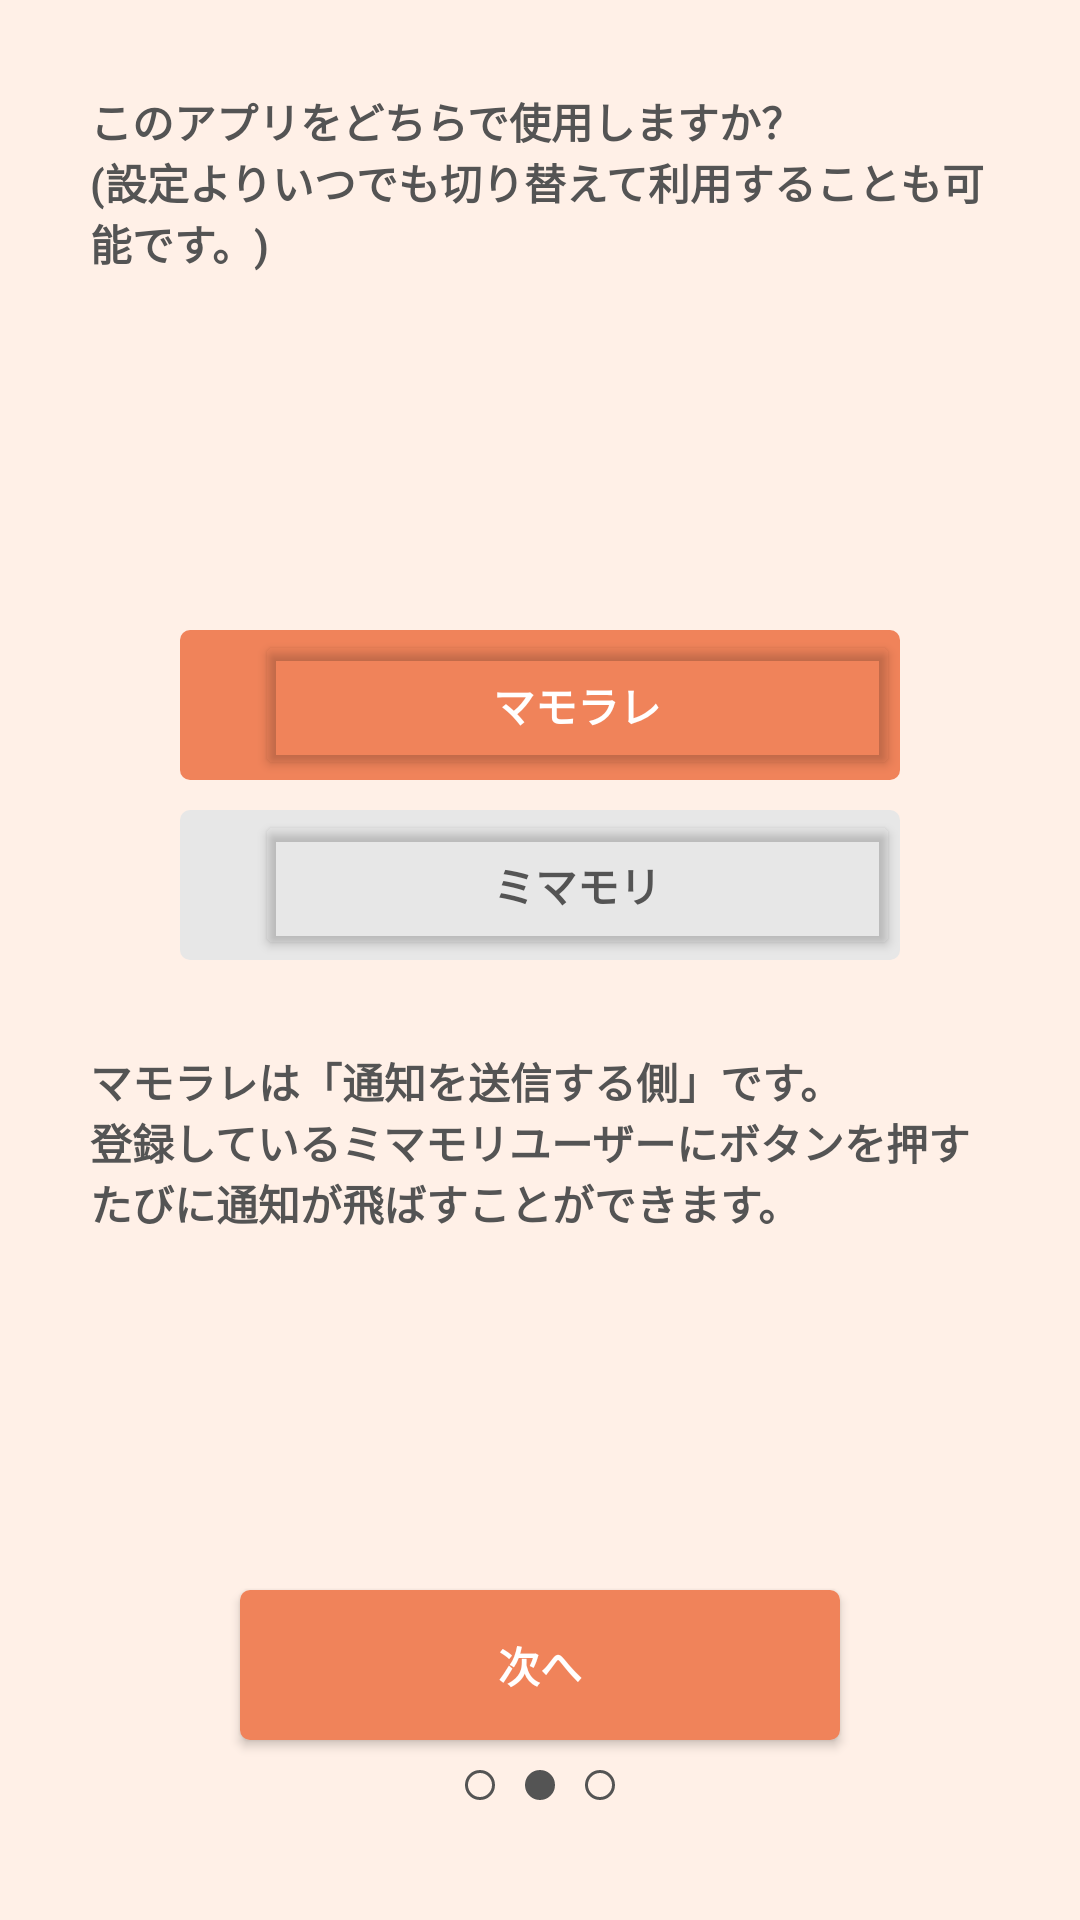

Here is an Android app screen rendered from its layout file. Give the layout XML and the strings, colors and styles it references.
<!-- AndroidManifest.xml: application theme Theme.Mimamori -->
<!-- res/layout/fragment_onboarding2.xml -->
<?xml version="1.0" encoding="utf-8"?>
<androidx.constraintlayout.widget.ConstraintLayout
    xmlns:android="http://schemas.android.com/apk/res/android"
    xmlns:tools="http://schemas.android.com/tools"
    xmlns:app="http://schemas.android.com/apk/res-auto"
    android:id="@+id/frameLayout2"
    android:layout_width="match_parent"
    android:layout_height="match_parent"
    android:background="@color/ex_foundation"
    android:clickable="true"
    tools:context=".View.Onboarding.Onboarding2Fragment">

    <LinearLayout
        android:layout_width="match_parent"
        android:layout_height="match_parent"
        android:orientation="vertical"
        android:layout_marginHorizontal="20dp"
        app:layout_constraintBottom_toBottomOf="parent"
        app:layout_constraintEnd_toEndOf="parent"
        app:layout_constraintStart_toStartOf="parent"
        app:layout_constraintTop_toTopOf="parent">


        <TextView
            android:layout_width="match_parent"
            android:layout_height="wrap_content"
            android:text="@string/onboarding2_msg"
            android:padding="10dp"
            android:layout_marginTop="20dp"
            android:background="@drawable/thema_msg_shape"
            android:textColor="@color/ex_text"
            android:textStyle="bold"/>

        <Space
            android:layout_width="match_parent"
            android:layout_height="wrap_content"
            android:layout_weight="1"/>

        <LinearLayout
            android:id="@+id/select_mamorare_layout"
            android:layout_width="match_parent"
            android:layout_height="wrap_content"
            android:layout_marginHorizontal="40dp"
            android:background="@drawable/thema_button_shape">

            <ImageView
                android:layout_width="15dp"
                android:layout_height="15dp"
                android:layout_marginLeft="10dp"
                android:background="@drawable/icon_circle"
                android:layout_gravity="center_vertical"/>

            <Button
                android:id="@+id/select_mamorare_button"
                android:layout_width="match_parent"
                android:layout_height="50dp"
                android:layout_gravity="center"
                android:backgroundTint="@color/clear"
                android:text="@string/mamorare"
                android:textColor="@color/white"
                android:textStyle="bold"
                app:backgroundTint="@null" />


        </LinearLayout>


        <Space
            android:layout_width="match_parent"
            android:layout_height="10dp" />

        <LinearLayout
            android:id="@+id/select_mimamori_layout"
            android:layout_width="match_parent"
            android:layout_height="wrap_content"
            android:layout_marginHorizontal="40dp"
            android:background="@drawable/thema_button_shape"
            android:backgroundTint="@color/ex_gray">

            <ImageView
                android:layout_width="15dp"
                android:layout_height="15dp"
                android:layout_marginLeft="10dp"
                android:background="@drawable/icon_circle"
                android:layout_gravity="center_vertical"/>

            <Button
                android:id="@+id/select_mimamori_button"
                android:layout_width="match_parent"
                android:layout_height="50dp"
                android:layout_gravity="center"
                android:backgroundTint="@color/clear"
                android:text="@string/mimamori"
                android:textColor="@color/ex_text"
                android:textStyle="bold"
                app:backgroundTint="@null" />


        </LinearLayout>


        <Space
            android:layout_width="match_parent"
            android:layout_height="20dp" />

        <TextView
            android:id="@+id/select_mode_desc"
            android:layout_width="match_parent"
            android:layout_height="wrap_content"
            android:text="@string/onboarding2_mamorare_msg"
            android:padding="10dp"
            android:background="@drawable/thema_msg_shape"
            android:textColor="@color/ex_text"
            android:textStyle="bold"/>

        <Space
            android:layout_width="match_parent"
            android:layout_height="wrap_content"
            android:layout_weight="1"/>


        <Button
            android:id="@+id/next_button"
            android:layout_width="200dp"
            android:layout_height="50dp"
            android:layout_gravity="center"
            android:background="@drawable/thema_button_shape"
            android:foregroundTint="@color/white"
            android:text="@string/onboarding_next"
            android:textColor="@color/white"
            android:textStyle="bold"
            app:backgroundTint="@null" />

        <LinearLayout
            android:layout_width="match_parent"
            android:layout_height="wrap_content"
            android:layout_marginVertical="10dp">

            <Space
                android:layout_width="match_parent"
                android:layout_height="wrap_content"
                android:layout_weight="1" />

            <ImageView
                android:layout_width="10dp"
                android:layout_height="10dp"
                android:src="@drawable/ex_circle_outline_shap" />

            <ImageView
                android:layout_width="10dp"
                android:layout_height="10dp"
                android:layout_marginHorizontal="10dp"
                android:src="@drawable/ex_circle_shap" />

            <ImageView
                android:layout_width="10dp"
                android:layout_height="10dp"
                android:src="@drawable/ex_circle_outline_shap" />

            <Space
                android:layout_width="match_parent"
                android:layout_height="wrap_content"
                android:layout_weight="1" />

        </LinearLayout>

        <Space
            android:layout_width="match_parent"
            android:layout_height="30dp" />

    </LinearLayout>


</androidx.constraintlayout.widget.ConstraintLayout>
<!-- resources referenced by this layout -->
<resources>
  <color name="clear">#00000000</color>
  <color name="ex_foundation">#FFF0E7</color>
  <color name="ex_gray">#E7E7E7</color>
  <color name="ex_text">#545454</color>
  <color name="white">#FFFFFFFF</color>
  <!-- drawable ex_circle_outline_shap (drawable) -->
  <?xml version="1.0" encoding="utf-8"?>
  <shape
      xmlns:android="http://schemas.android.com/apk/res/android"
      android:shape="oval">
      <stroke
          android:color="@color/ex_text"
          android:width="1dp" />
  </shape>
  <!-- drawable ex_circle_shap (drawable) -->
  <?xml version="1.0" encoding="utf-8"?>
  <shape
      xmlns:android="http://schemas.android.com/apk/res/android"
      android:shape="oval">
      <solid
          android:color="@color/ex_text" />
  </shape>
  <!-- drawable thema_button_shape (drawable) -->
  <?xml version="1.0" encoding="utf-8"?>
  <shape
      xmlns:android="http://schemas.android.com/apk/res/android"
      android:shape="rectangle">
      <solid
          android:color="@color/ex_thema" />
      <corners
          android:radius="10px" />
  </shape>
  <string name="mamorare">マモラレ</string>
  <string name="mimamori">ミマモリ</string>
  <string name="onboarding2_mamorare_msg">マモラレは「通知を送信する側」です。\n登録しているミマモリユーザーにボタンを押すたびに通知が飛ばすことができます。</string>
  <string name="onboarding2_msg">このアプリをどちらで使用しますか？\n(設定よりいつでも切り替えて利用することも可能です。)</string>
  <string name="onboarding_next">次へ</string>
  <style name="Theme.Mimamori" parent="Base.Theme.Mimamori">
          
          <item name="colorPrimary">@color/colorPrimary</item>
          
          <item name="colorPrimaryDark">@color/colorPrimaryDark</item>
          
          <item name="colorAccent">@color/colorAccent</item>
          
          <item name="android:textColorPrimary">@color/textColorPrimary</item>
          
          <item name="android:windowBackground">@color/windowBackground</item>
          
          <item name="android:navigationBarColor">@color/navigationBarColor</item>
      </style>
  <color name="ex_thema">#F0835A</color>
  <style name="Base.Theme.Mimamori" parent="Theme.Material3.DayNight.NoActionBar">
          
          <item name="android:windowSplashScreenBackground" tools:targetApi="S">@color/ex_thema</item>
      </style>
  <color name="colorPrimary">@color/ex_thema</color>
  <color name="colorPrimaryDark">@color/ex_thema</color>
  <color name="colorAccent">@color/ex_accent</color>
  <color name="textColorPrimary">@color/white</color>
  <color name="windowBackground">@color/ex_foundation</color>
  <color name="navigationBarColor">@color/ex_thema</color>
  <color name="ex_accent">#F05118</color>
</resources>
